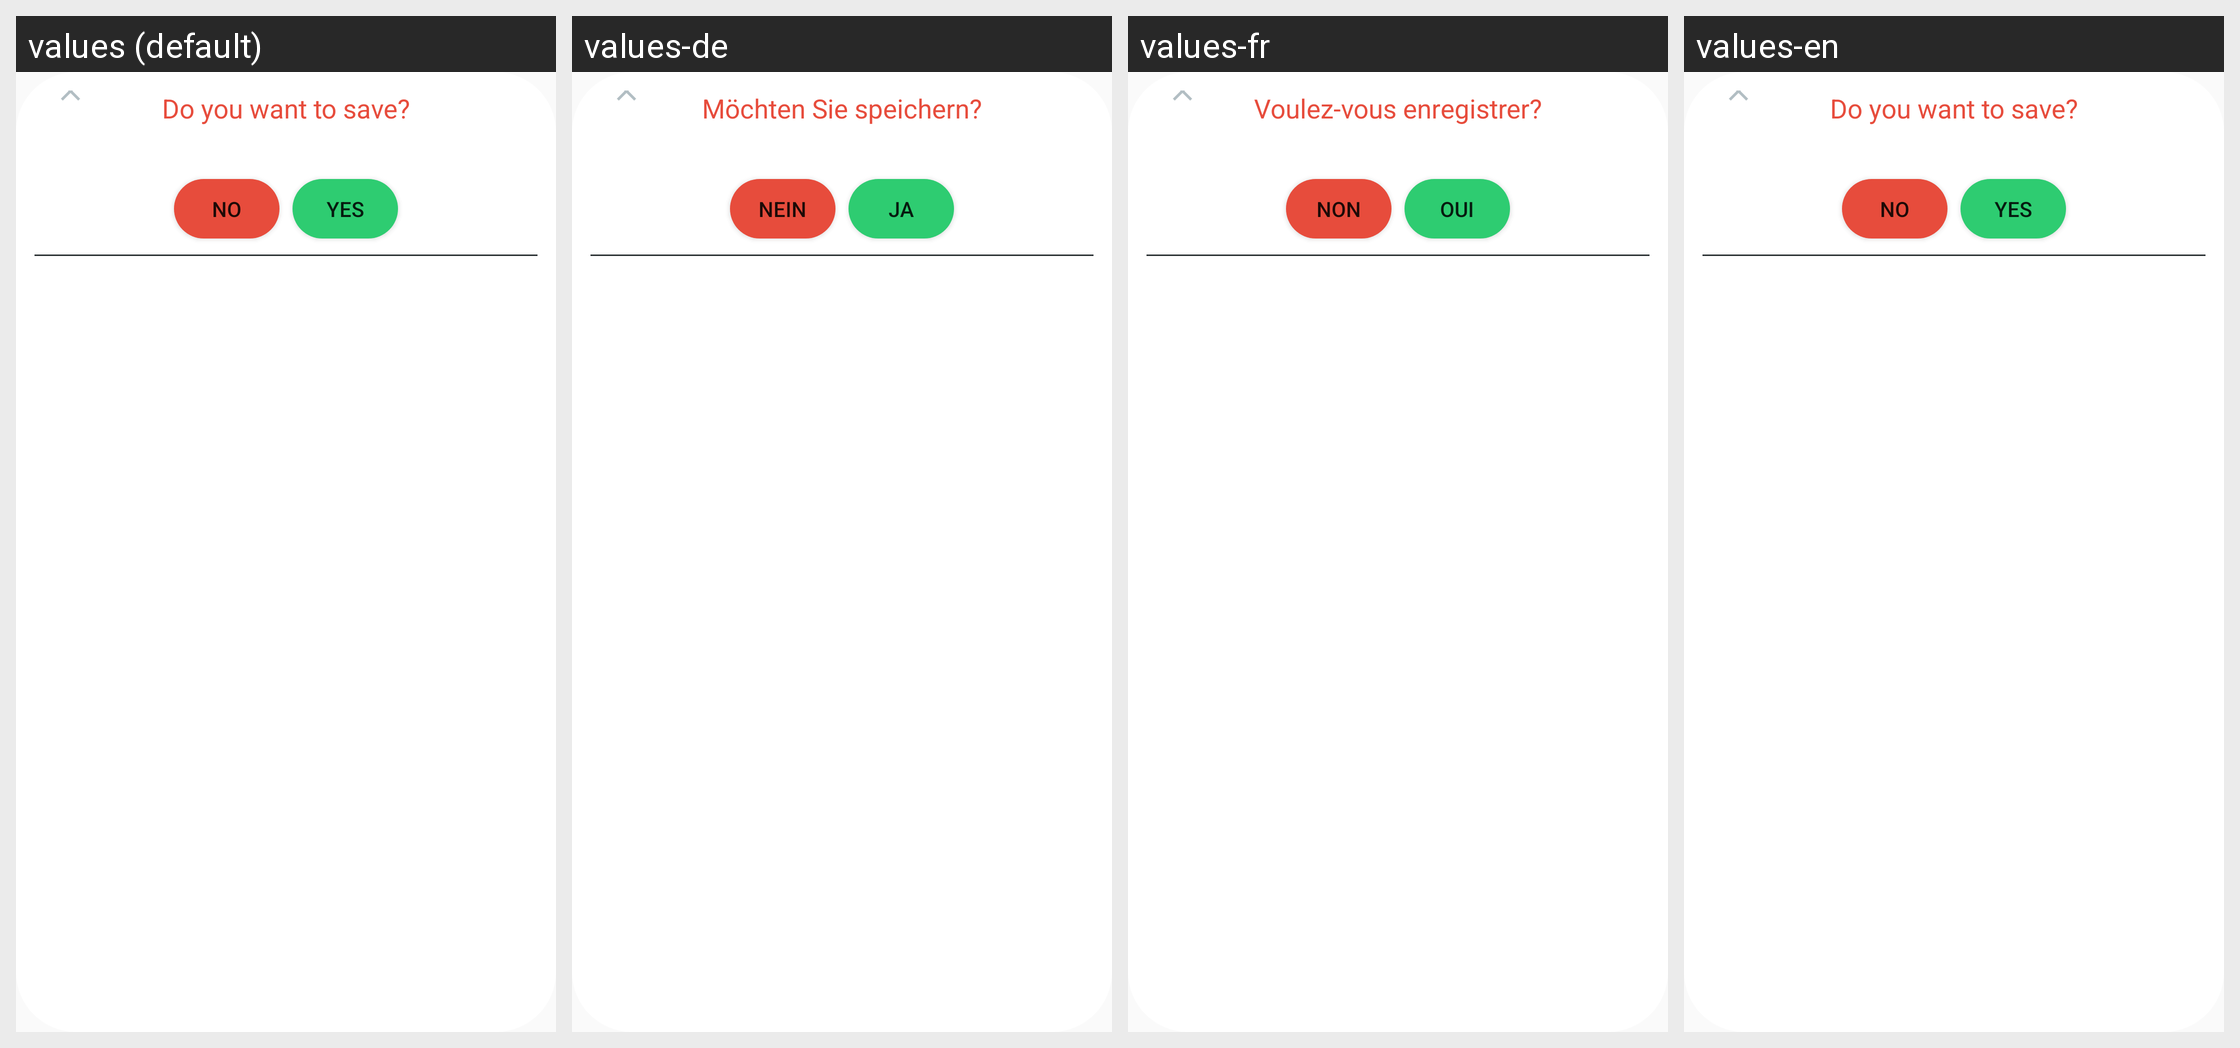

The same Android screen rendered under several of its app's locales, left to right. List the strings drawn on it with the default value and each locale's translation.
Android screen res/layout/savingpopup.xml rendered under 4 locales, left to right: values (default), values-de, values-fr, values-en. Device: Nexus 5 (rendered at 1080×1920; each locale shown at half size, 540×960, under a caption strip naming it); theme AppTheme.
Other locales in the repository, not shown: values-ar, values-hi, values-ja.
Strings drawn on this screen, with the default value and each locale's value (text and hints the layout hard-codes, and strings that could not be matched under every locale, appear in the picture but are not listed):

message
  values: Do you want to save?
  values-de: Möchten Sie speichern?
  values-fr: Voulez-vous enregistrer?
  values-en: Do you want to save?

no
  values: no
  values-de: Nein
  values-fr: Non
  values-en: no

yes
  values: yes
  values-de: Ja
  values-fr: Oui
  values-en: yes
